Run: headless pygame with SDL's dummy video driver; simulated clock (each Clock.tick advances the game by its frame time, no real sleeping); random seed 0; keys injected as events and as key.get_pressed() state; no mouse input.
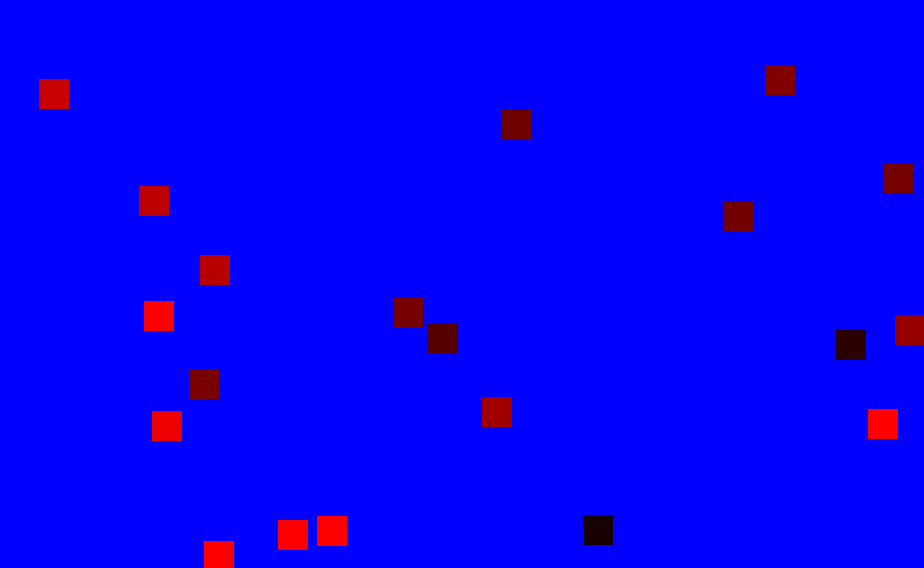
Frame 1 of 4 · flips 1–60 · no input
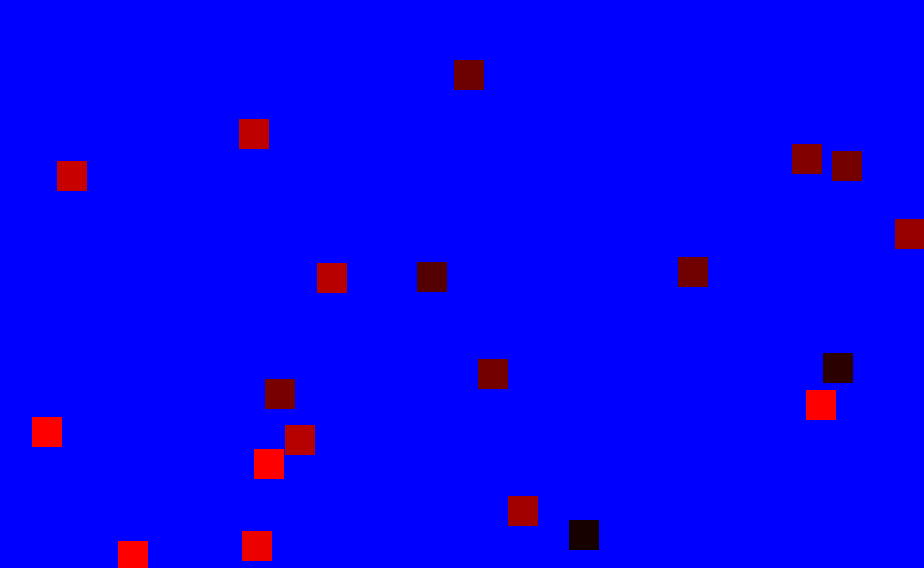
Frame 2 of 4 · flips 61–180 · tapped SPACE, RETURN · held RIGHT (→), D
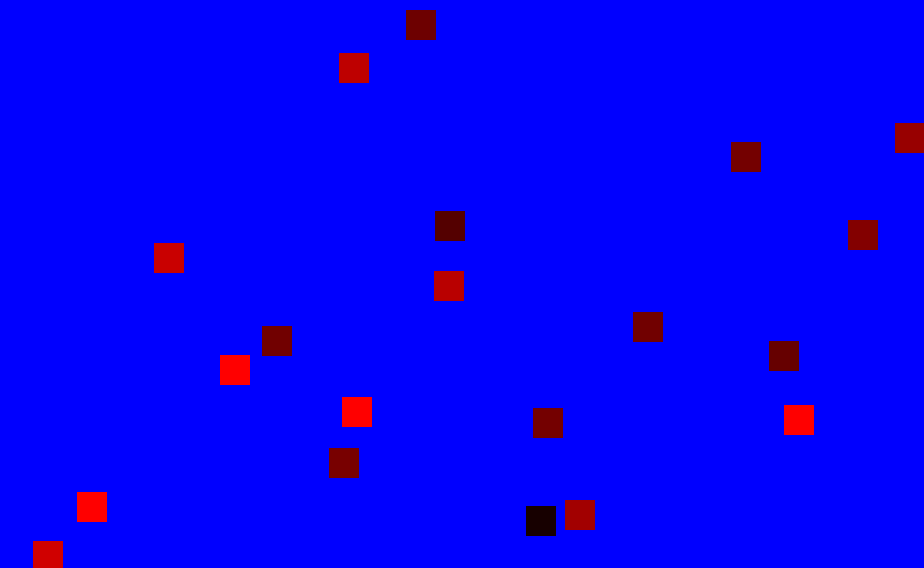
Frame 3 of 4 · flips 181–300 · held DOWN (↓), S
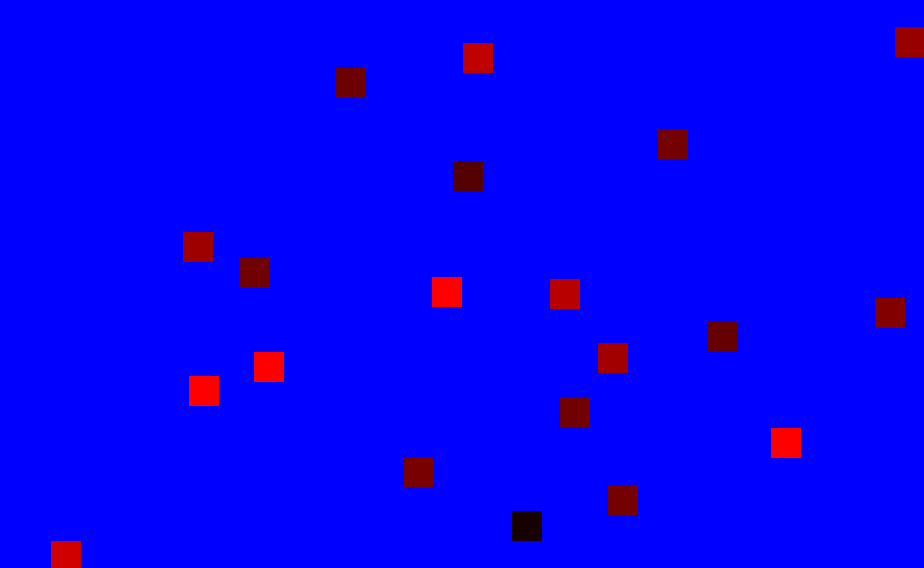
Frame 4 of 4 · flips 301–420 · held LEFT (←), A, UP (↑), W

The pygame program that drew these frames:

import pygame as p
import math as m
import random as r
p.init()


screenWidth = p.display.get_desktop_sizes()[0][0]-100
screenHeight = p.display.get_desktop_sizes()[0][1]-200

screen = p.display.set_mode([screenWidth,screenHeight])

speed = 1
particles = []
collidedParticles = []
NumberOfParticles = 20
for i in range(NumberOfParticles):
  particles.append({
    "mass":30,
    "pos":[r.randrange(25,screenWidth-25),r.randrange(25,screenHeight-25)],
    "vel":[r.random()*2-1,r.random()*2-1],
    "bounciness":1
    })

def calculate_collision_velocity(V0x, V0y, V1x, V1y, m0, m1, bounciness):
    V0x_prime = ((m0 - m1) * V0x + 2 * m1 * V1x) / (m0 + m1)
    V0y_prime = ((m0 - m1) * V0y + 2 * m1 * V1y) / (m0 + m1)
    V1x_prime = ((m1 - m0) * V1x + 2 * m0 * V0x) / (m0 + m1)
    V1y_prime = ((m1 - m0) * V1y + 2 * m0 * V0y) / (m0 + m1)
    
    V0x_prime *= bounciness
    V0y_prime *= bounciness
    V1x_prime *= bounciness
    V1y_prime *= bounciness
    
    return (V0x_prime, V0y_prime), (V1x_prime, V1y_prime)

running = True
while running:
  for event in p.event.get():
    if event.type == p.QUIT:
      running = False
  
  screen.fill(255)

  collidedParticles = []
  maxSpeed = 0
  for a in range(len(particles)):
    i = particles[a]
    i["pos"][0] += i["vel"][0]
    i["pos"][1] += i["vel"][1]
    if i["pos"][0] <= 0 or i["pos"][0] >= screenWidth - i["mass"]:
      i["vel"][0] *= -1 * i["bounciness"]
    if i["pos"][1] <= 0 or i["pos"][1] >= screenHeight - i["mass"]:
      i["vel"][1] *= -1 * i["bounciness"]
    tmpRect = p.Rect(i["pos"][0], i["pos"][1], i["mass"], i["mass"])

    for b in range(a + 1, len(particles)):
      j = particles[b]
      if tmpRect.colliderect(p.Rect(j["pos"][0], j["pos"][1], j["mass"], j["mass"])):
        v0 = i["vel"]
        v1 = j["vel"]
        m0 = i["mass"]
        m1 = j["mass"]
        v0Prime, v1Prime = calculate_collision_velocity(v0[0], v0[1], v1[0], v1[1], m0, m1,(i["bounciness"]+j["bounciness"])/2)

        i["vel"] = [v0Prime[0], v0Prime[1]]
        j["vel"] = [v1Prime[0], v1Prime[1]]
        collidedParticles.append((a, b))
    if m.sqrt(pow(i["vel"][0],2)+m.pow(i["vel"][1],2)) > maxSpeed:
      maxSpeed = m.sqrt(pow(i["vel"][0],2)+m.pow(i["vel"][1],2))
    p.draw.rect(screen, (m.sqrt(pow(i["vel"][0],2)+m.pow(i["vel"][1],2))/maxSpeed*255,0,0), tmpRect)

  
  p.display.update()

p.quit()
